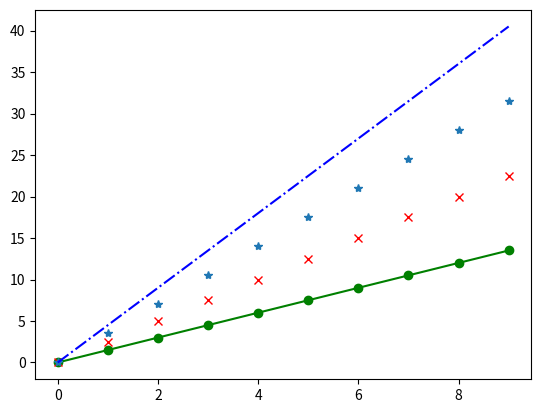

Write the Python code that produced this figure.
#!/usr/bin/env python
# -- coding: utf-8 --
# @Time : 2023/3/25 20:24
# @File : pyplot的plot()函数.py
import matplotlib.pyplot as plt
import numpy as np
# a=np.arange(10)
# plt.plot(a,a*1.5,a,a*2.5,a,a*3.5,a,a*4.5)
# plt.show()
# 风格
a=np.arange(10)
plt.plot(a,a*1.5,'go-',a,a*2.5,'rx',a,a*3.5,'*',a,a*4.5,'b-.')
plt.show()